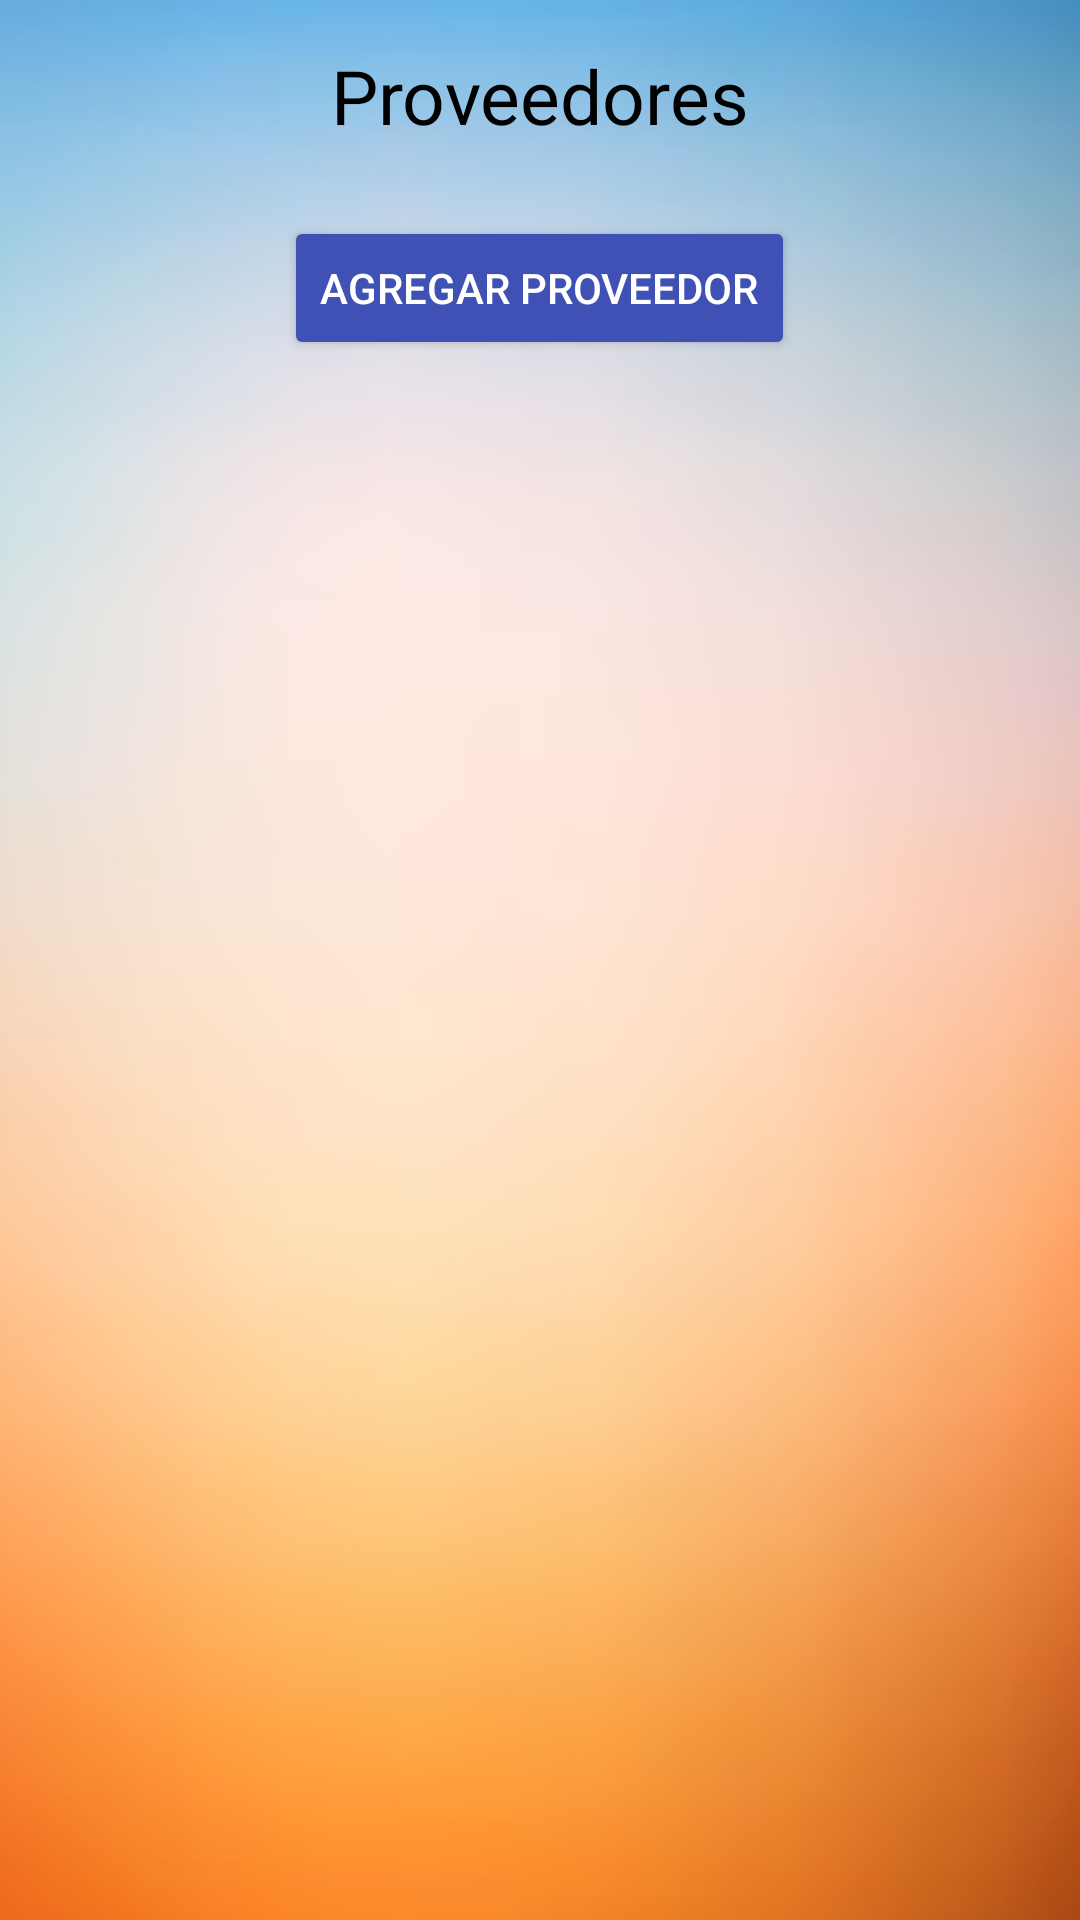

Reconstruct the res/layout file that produces this screen, plus the resources it refers to.
<!-- AndroidManifest.xml: application theme Theme.ADI -->
<!-- res/layout/activity_lista_proveedores.xml -->
<?xml version="1.0" encoding="utf-8"?>
<LinearLayout xmlns:android="http://schemas.android.com/apk/res/android"
    android:layout_width="match_parent"
    android:layout_height="match_parent"
    android:orientation="vertical"
    android:background="@drawable/fondo_inventario">

    <LinearLayout
        android:layout_width="match_parent"
        android:layout_height="match_parent"
        android:layout_weight="4"
        android:orientation="vertical">
        <LinearLayout
            android:layout_width="match_parent"
            android:layout_height="match_parent"
            android:layout_weight="1">
            <RelativeLayout
                android:layout_width="match_parent"
                android:layout_height="match_parent">
                <TextView
                    android:layout_width="wrap_content"
                    android:layout_height="wrap_content"
                    android:text="Proveedores"
                    android:layout_centerInParent="true"
                    android:textSize="25dp"
                    android:textColor="@color/black"></TextView>
            </RelativeLayout>
        </LinearLayout>
        <LinearLayout
            android:layout_width="match_parent"
            android:layout_height="match_parent"
            android:layout_weight="1">
            <RelativeLayout
                android:layout_width="match_parent"
                android:layout_height="match_parent">
                <Button
                    android:id="@+id/buttonAgregarProveedor"
                    android:layout_width="wrap_content"
                    android:layout_height="wrap_content"
                    android:text="Agregar Proveedor"
                    android:layout_centerInParent="true"
                    android:backgroundTint="@color/azul"
                    android:textColor="@color/white"/>
            </RelativeLayout>
        </LinearLayout>

    </LinearLayout>


    <LinearLayout
        android:layout_width="match_parent"
        android:layout_height="match_parent"
        android:layout_weight="1">
        <RelativeLayout
            android:layout_width="match_parent"
            android:layout_height="match_parent">
            <ListView
                android:id="@+id/listViewProveedores"
                android:layout_width="match_parent"
                android:layout_height="wrap_content"
                android:cacheColorHint="@color/black"/>
        </RelativeLayout>
    </LinearLayout>

</LinearLayout>
<!-- resources referenced by this layout -->
<resources>
  <color name="azul">#3F51B5</color>
  <color name="black">#FF000000</color>
  <color name="white">#FFFFFFFF</color>
  <!-- drawable fondo_inventario: png bitmap (drawable, 123948 bytes) -->
  <style name="Theme.ADI" parent="Base.Theme.ADI" />
  <style name="Base.Theme.ADI" parent="Theme.Material3.DayNight.NoActionBar">
          
          
      </style>
</resources>
